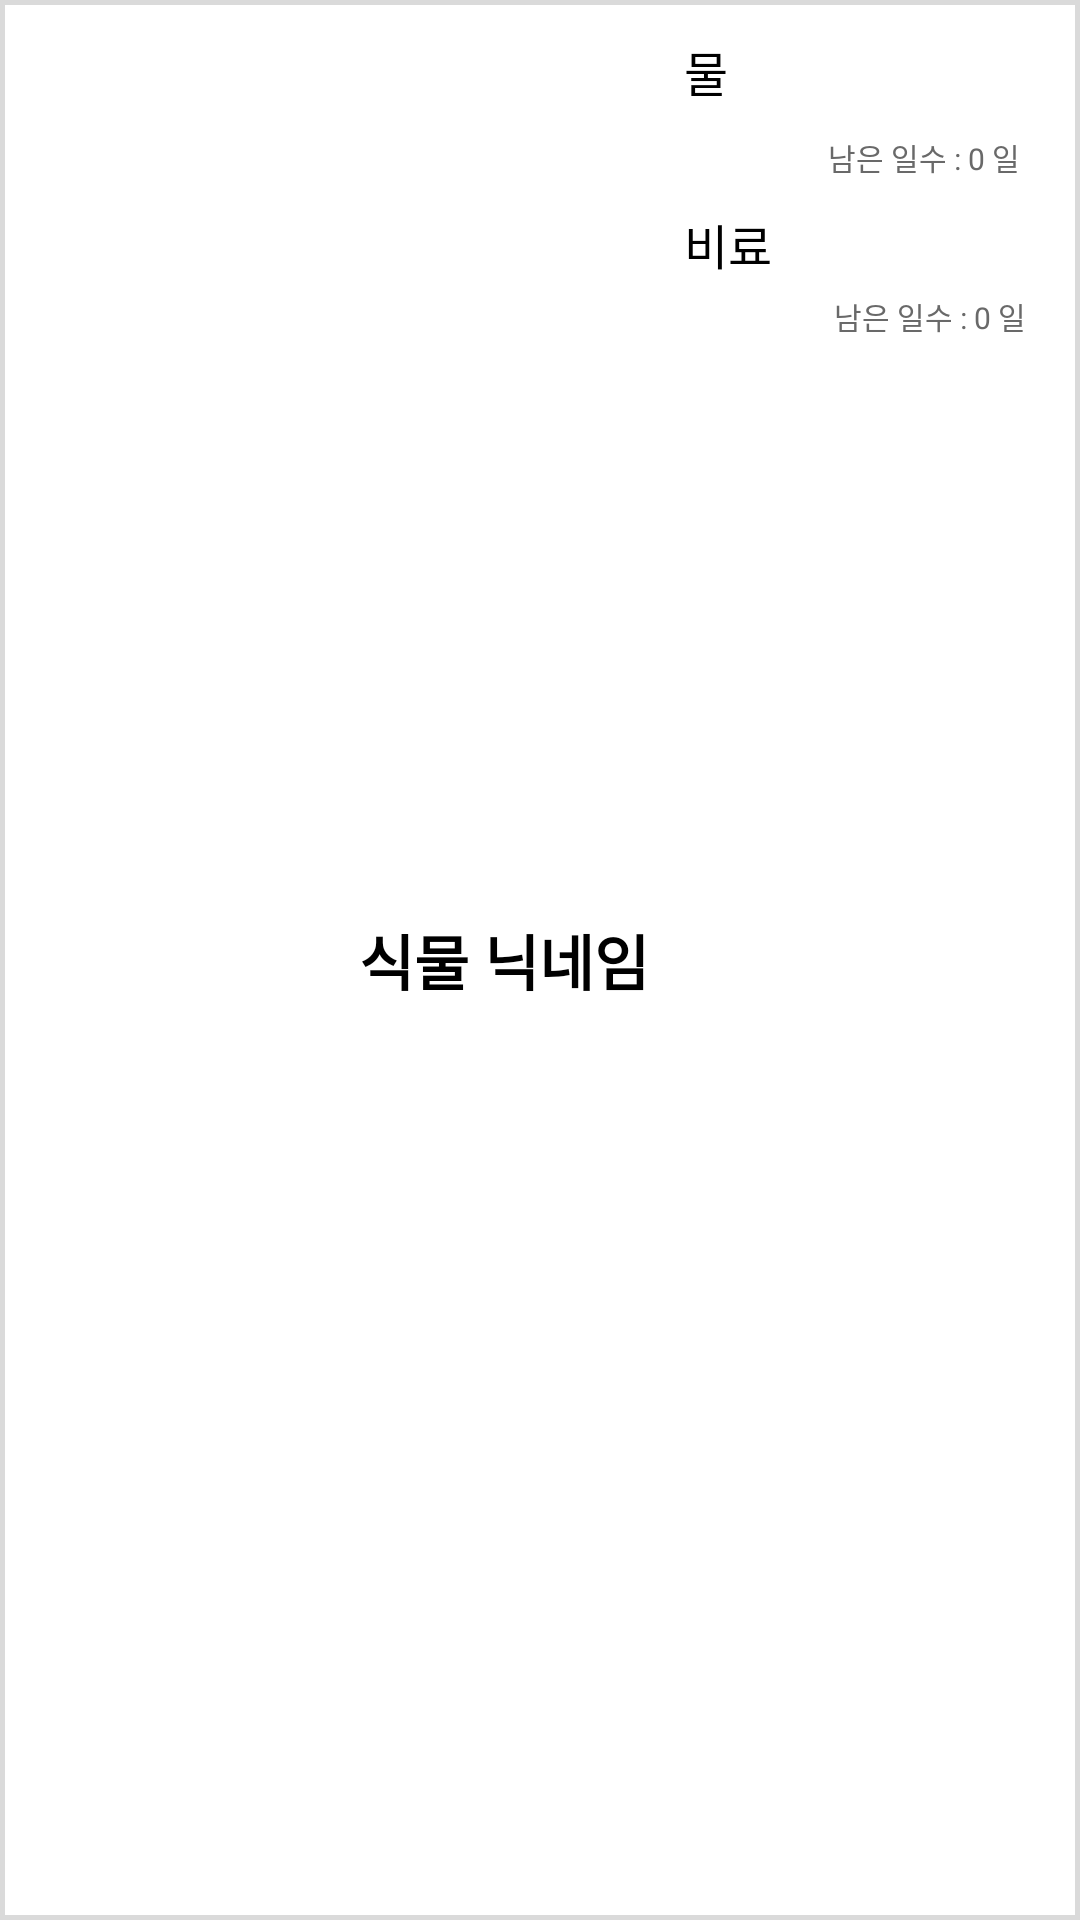

Layout XML and referenced resources for this Android screen:
<!-- AndroidManifest.xml: application theme Theme.HelloPlant -->
<!-- res/layout/myplant_list.xml -->
<?xml version="1.0" encoding="utf-8"?>
<LinearLayout xmlns:android="http://schemas.android.com/apk/res/android"
    android:layout_width="match_parent"
    android:layout_height="120dp"
    android:layout_marginBottom="15dp"
    android:background="@drawable/myplant_list_background"
    xmlns:app="http://schemas.android.com/apk/res-auto"
    android:orientation="horizontal">

    <androidx.cardview.widget.CardView
        android:layout_width="90dp"
        android:layout_height="90dp"
        app:cardCornerRadius="75dp"
        app:cardElevation="0dp"
        android:layout_marginLeft="18dp"
        android:layout_gravity="center_vertical">

        <ImageView
            android:id="@+id/myplant_list_image"
            android:layout_width="match_parent"
            android:layout_height="match_parent"
            android:scaleType="centerCrop"
            android:src="@drawable/test_image"/>

    </androidx.cardview.widget.CardView>

    <TextView
        android:id="@+id/myplant_list_name"
        android:layout_width="100dp"
        android:layout_height="wrap_content"
        android:layout_gravity="center"
        android:gravity="center"
        android:text="식물 닉네임"
        android:textSize="20dp"
        android:textColor="@color/black"
        android:textStyle="bold"
        android:layout_marginLeft="10dp"/>

    <LinearLayout
        android:layout_width="match_parent"
        android:layout_height="match_parent"
        android:layout_marginLeft="10dp"
        android:orientation="vertical">

        <LinearLayout
            android:layout_width="match_parent"
            android:layout_height="60dp"
            android:orientation="vertical">
            
            <LinearLayout
                android:layout_width="match_parent"
                android:layout_height="33dp"
                android:layout_marginTop="12dp"
                android:orientation="horizontal">

                <TextView
                    android:layout_width="33dp"
                    android:layout_height="wrap_content"
                    android:text="물"
                    android:textColor="@color/black"
                    android:textSize="16dp"
                    android:layout_gravity="top"/>

                <ImageView
                    android:layout_width="wrap_content"
                    android:layout_height="30dp"
                    android:layout_marginRight="3dp"
                    android:layout_gravity="center_vertical"
                    android:id="@+id/myplant_list_water_imageView"/>
            </LinearLayout>
            
            <LinearLayout
                android:layout_width="match_parent"
                android:layout_height="14dp">

                <TextView
                    android:layout_marginLeft="48dp"
                    android:layout_width="wrap_content"
                    android:layout_height="match_parent"
                    android:textSize="10dp"
                    android:textColor="#696969"
                    android:text="남은 일수 : "/>

                <TextView
                    android:id="@+id/myplant_list_water_lastday_TextView"
                    android:layout_width="wrap_content"
                    android:layout_height="match_parent"
                    android:textSize="10dp"
                    android:textColor="#696969"
                    android:text="0 일"/>
            </LinearLayout>

        </LinearLayout>

        <LinearLayout
            android:layout_width="match_parent"
            android:layout_height="60dp"
            android:orientation="vertical">

            <LinearLayout
                android:layout_width="match_parent"
                android:layout_height="33dp"
                android:layout_marginTop="5dp"
                android:orientation="horizontal">

                <TextView
                    android:layout_width="35dp"
                    android:layout_height="wrap_content"
                    android:text="비료"
                    android:textColor="@color/black"
                    android:textSize="16dp"
                    android:layout_gravity="center_vertical"/>

                <ImageView
                    android:layout_width="wrap_content"
                    android:layout_height="30dp"
                    android:layout_gravity="center_vertical"
                    android:id="@+id/myplant_list_fertilizer_imageView"/>
            </LinearLayout>

            <LinearLayout
                android:layout_width="match_parent"
                android:layout_height="14dp">

                <TextView
                    android:layout_marginLeft="50dp"
                    android:layout_width="wrap_content"
                    android:layout_height="match_parent"
                    android:textSize="10dp"
                    android:textColor="#696969"
                    android:text="남은 일수 : "/>

                <TextView
                    android:id="@+id/myplant_list_fertilizer_lastday_TextView"
                    android:layout_width="wrap_content"
                    android:layout_height="match_parent"
                    android:textColor="#696969"
                    android:textSize="10dp"
                    android:text="0 일"/>
            </LinearLayout>

        </LinearLayout>
    </LinearLayout>


</LinearLayout>
<!-- resources referenced by this layout -->
<resources>
  <color name="black">#FF000000</color>
  <!-- drawable myplant_list_background (drawable) -->
  <?xml version="1.0" encoding="utf-8"?>
  <selector xmlns:android="http://schemas.android.com/apk/res/android">
      <item>
          <shape android:shape="rectangle">
              <stroke
                  android:color="@color/light_gray"
                  android:width="1.5dp"/>
              <solid android:color="@color/white"/>
          </shape>
      </item>
  </selector>
  <style name="Theme.HelloPlant" parent="Theme.MaterialComponents.DayNight.DarkActionBar">
          
          <item name="colorPrimary">@color/sub_green</item>
          <item name="colorPrimaryVariant">@color/light_gray</item>
          <item name="colorOnPrimary">@color/white</item>
          
          <item name="colorSecondary">@color/teal_200</item>
          <item name="colorSecondaryVariant">@color/teal_700</item>
          <item name="colorOnSecondary">@color/black</item>
          
          <item name="android:statusBarColor" tools:targetApi="l">?attr/colorPrimaryVariant</item>
          
          <item name="windowNoTitle">true</item>
      </style>
  <color name="light_gray">#DADADA</color>
  <color name="white">#FFFFFFFF</color>
  <color name="sub_green">#8FBC8F</color>
  <color name="teal_200">#FF03DAC5</color>
  <color name="teal_700">#FF018786</color>
</resources>
